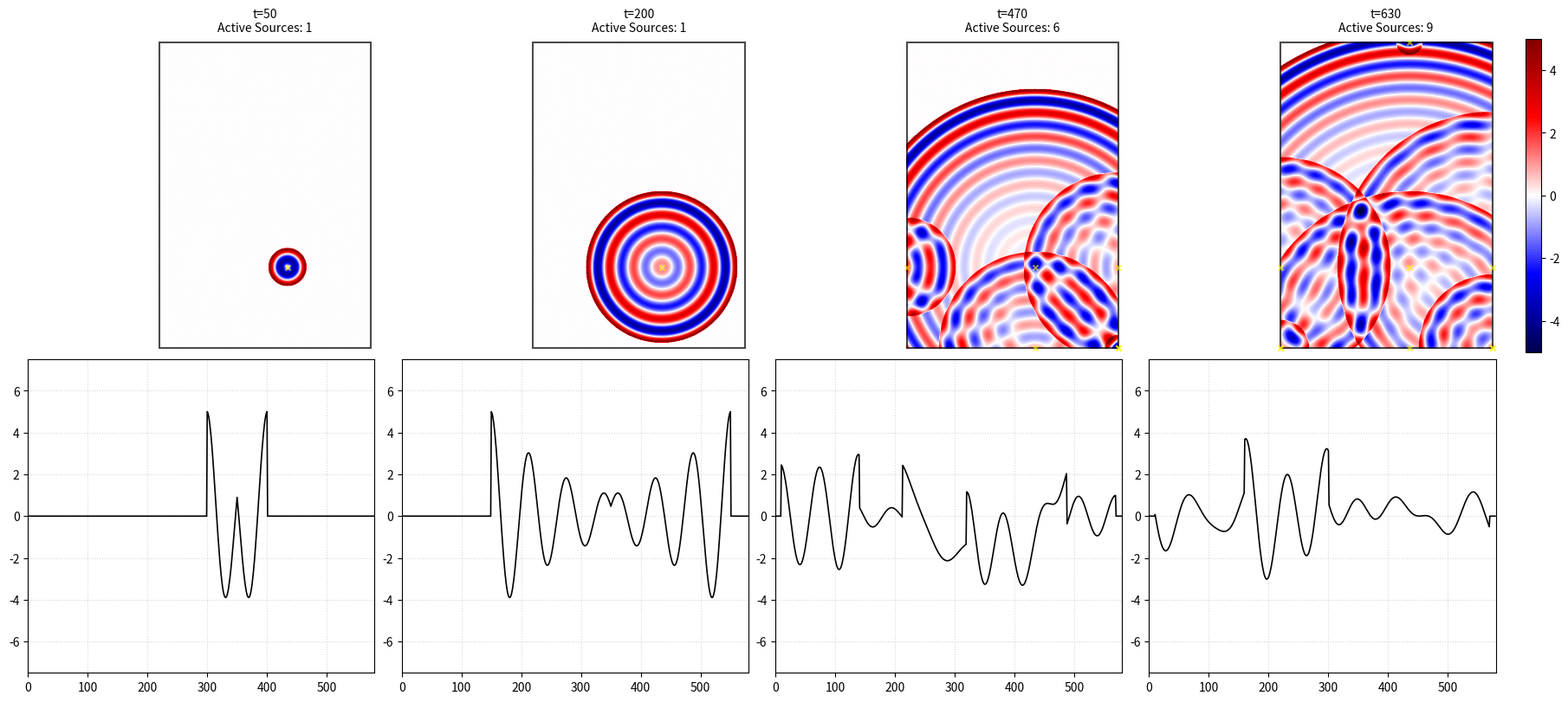

Write the Python code that produced this figure.
import numpy as np
import matplotlib.pyplot as plt
from matplotlib.colors import TwoSlopeNorm

# ========================================
# System Configuration & Geometry 
# ========================================
margin = 10
w_inside = 560
h_inside = 810

WIDTH = w_inside + (2 * margin) 
HEIGHT = h_inside + (2 * margin) 
dx, dt = 1, 1
T_steps = 800

l_wall, r_wall = margin, WIDTH - margin
b_wall, t_wall = margin, HEIGHT - margin

cx = int(l_wall + (w_inside/2 + 60))  
cy = int(b_wall + (h_inside/2 - 190))

y_coords, x_coords = np.ogrid[:HEIGHT, :WIDTH]
beta_field = np.zeros((HEIGHT, WIDTH))
beta_field[b_wall : t_wall, l_wall : r_wall] = 1.0

input_force_magnitude = 5.0
sources = [{
    "pos": (cx, cy),
    "start_time": 0.0,
    "force": input_force_magnitude,
    "parent_side": None, # no parent since this is the initial source
    "triggered": {"left": False, "right": False, "bottom": False, "top": False}
}]

# ========================================
# Physical Parameters
# ========================================
stiffness_k = 0.5
mass_m = 50
damping_c = 0.8 
V_record = 1.0

gamma = damping_c / (2 * mass_m)
w_squared = (stiffness_k / mass_m) - gamma**2
natural_freq = np.sqrt(w_squared) if w_squared > 0 else 0.0

# ========================================
# Causal Kernel 
# ========================================
def causal_record_kernel(t_current, src):
    local_time = t_current - src["start_time"]
    if local_time < 0: return np.zeros((HEIGHT, WIDTH))

    sx, sy = src["pos"]
    r = np.sqrt((x_coords - sx)**2 + (y_coords - sy)**2)
    tau = local_time - (r / V_record)

    H_causal = (tau >= 0).astype(float)
    decay = np.exp(-gamma * tau)
    state = np.cos(natural_freq * tau)
    
    return src["force"] * decay * state * H_causal * beta_field

def get_dist_to_walls(pos):
    return {
        "left": pos[0] - l_wall,
        "right": r_wall - pos[0],
        "bottom": pos[1] - b_wall,
        "top": t_wall - pos[1]
    }

# ========================================
# Time Evolution & Chain Regeneration
# ========================================
snap_surface_2d = []
snap_cross_1d   = []
capture_times   = []
capture_steps = [50, 200, 470, 630]

for step in range(T_steps + 1):
   # Modulate time progression by beta at the source location
    current_time = step * dt * beta_field[cy, cx] 
    # Check each source for potential wall interactions and generate new sources if needed
    new_borns = []
    for src in sources:
        dists = get_dist_to_walls(src["pos"])
        prop_radius = V_record * (current_time - src["start_time"])
        
        for side, d in dists.items():
            # 1) positive distance to wall, 2) force has reached the wall, 3) not already triggered from this side
            if d > 0 and prop_radius >= d and not src["triggered"][side]:
                # block self-triggering to prevent infinite loops
                if src["parent_side"] == side: continue 
                
                src["triggered"][side] = True
                sx, sy = src["pos"]
                
                if side == "left":    new_pos = (l_wall, sy)
                elif side == "right":   new_pos = (r_wall, sy)
                elif side == "bottom":  new_pos = (sx, b_wall)
                elif side == "top":     new_pos = (sx, t_wall)
                
                opposite = {"left":"right", "right":"left", "bottom":"top", "top":"bottom"}
                
                new_borns.append({
                    "pos": new_pos,
                    "start_time": current_time,
                    "force": src["force"] * 0.5, 
                    "parent_side": opposite[side],
                    "triggered": {"left": False, "right": False, "bottom": False, "top": False}
                })
    
    sources.extend(new_borns)

    # Snapshot capture
    if step in capture_steps:
        total_surface = np.zeros((HEIGHT, WIDTH))
        for src in sources:
            total_surface += causal_record_kernel(current_time, src)
            
        snap_surface_2d.append(total_surface.copy())
        snap_cross_1d.append(total_surface[cy, :].copy())
        capture_times.append(step)

# ========================================
# Visualization
# ========================================
num_snaps = len(snap_surface_2d)
fig, axes = plt.subplots(2, num_snaps, figsize=(18, 8), constrained_layout=True)
VISUAL_LIMIT = 5.0
norm = TwoSlopeNorm(vmin=-VISUAL_LIMIT, vcenter=0, vmax=VISUAL_LIMIT)

for i in range(num_snaps):
    # 2D View
    im = axes[0, i].imshow(snap_surface_2d[i], cmap="seismic", norm=norm, origin="lower")
    axes[0, i].set_title(f"t={capture_times[i]}\nActive Sources: {len([s for s in sources if s['start_time'] <= capture_times[i]*dt])}", fontsize=10)
    
  
    rect = plt.Rectangle((l_wall, b_wall), w_inside, h_inside, linewidth=1.5, edgecolor='black', facecolor='none', alpha=0.7)
    axes[0, i].add_patch(rect)
    
    # Source Markers
    active_sources = [s for s in sources if s['start_time'] <= capture_times[i]*dt]
    axes[0, i].scatter([s['pos'][0] for s in active_sources], [s['pos'][1] for s in active_sources], 
                       color='yellow', marker='x', s=20, alpha=0.6)
    axes[0, i].axis("off")

    # 1D Cross-section
    axes[1, i].plot(np.arange(WIDTH), snap_cross_1d[i], color="black", linewidth=1.2)
    axes[1, i].set_xlim(0, WIDTH)
    axes[1, i].set_ylim(-VISUAL_LIMIT * 1.5, VISUAL_LIMIT * 1.5)
    axes[1, i].grid(True, linestyle=":", alpha=0.5)
    # axes[1, i].set_title(f"Section at y={cy}")

fig.colorbar(im, ax=axes[0, :], location="right", fraction=0.015, pad=0.02)
plt.show()
